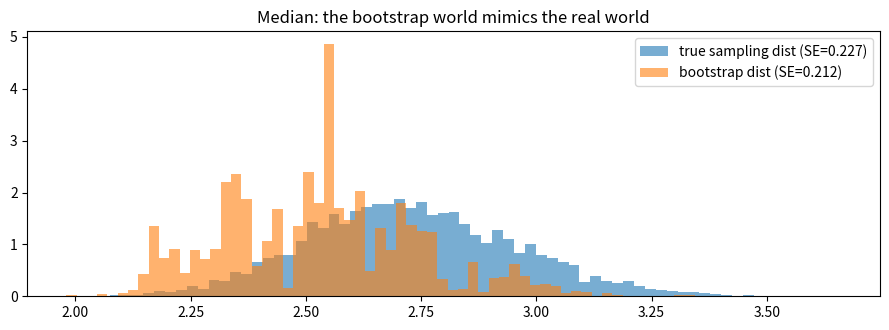

Write Python code to recreate this figure.
import numpy as np
import scipy.stats as st
import matplotlib.pyplot as plt

np.set_printoptions(precision=4, suppress=True)
rng = np.random.default_rng(42)

# "真实世界 vs bootstrap 世界" 的对照实验
# Real world vs bootstrap world, side by side
true_dist = st.lognorm(s=0.8, scale=np.exp(1))      # 总体 (上帝视角)
n = 150
sample = true_dist.rvs(n, random_state=7)            # 我们仅有的一份样本

B = 4000
# 上帝视角: 真的从总体反复抽 / God mode: resample the population
god_medians = np.median(true_dist.rvs((B, n), random_state=1), axis=1)
# 凡人视角: 从样本有放回重抽 / Mortal mode: resample the sample
boot_medians = np.median(rng.choice(sample, (B, n), replace=True), axis=1)

fig, ax = plt.subplots(figsize=(9, 3.4))
ax.hist(god_medians, bins=70, density=True, alpha=0.6, label=f"true sampling dist (SE={god_medians.std():.3f})")
ax.hist(boot_medians, bins=70, density=True, alpha=0.6, label=f"bootstrap dist (SE={boot_medians.std():.3f})")
ax.legend(); ax.set_title("Median: the bootstrap world mimics the real world")
plt.tight_layout(); plt.show()


def boot_dist(data, statistic, B=4000, rng=rng):
    n = len(data)
    return np.array([statistic(rng.choice(data, n, replace=True)) for _ in range(B)])

# 一份偏态数据, 五个统计量的 SE — 同一套代码
# One skewed dataset, five statistics, one recipe
stats_zoo = {
    "mean":        np.mean,
    "median":      np.median,
    "P90":         lambda x: np.percentile(x, 90),
    "trimmed 10%": lambda x: st.trim_mean(x, 0.1),
    "Gini":        lambda x: np.abs(np.subtract.outer(x, x)).mean() / (2*x.mean()),
}
print(f"{'statistic':<13} {'estimate':>9} {'boot SE':>9}")
for name, f in stats_zoo.items():
    bd = boot_dist(sample, f, B=2000)
    print(f"{name:<13} {f(sample):>9.3f} {bd.std(ddof=1):>9.3f}")
print("\nGini 系数的解析 SE 公式要查论文; bootstrap 三行代码")


from scipy.stats import bootstrap as scipy_bootstrap

data_tuple = (sample,)
print(f"统计量: median, 真值 = {true_dist.median():.3f}\n")
for method in ["percentile", "basic", "BCa"]:
    res = scipy_bootstrap(data_tuple, np.median, n_resamples=4000,
                          confidence_level=0.95, method=method, random_state=1)
    lo, hi = res.confidence_interval
    print(f"{method:<11}: [{lo:.3f}, {hi:.3f}]  宽 {hi-lo:.3f}")


# 偏态场景: lognormal 的均值, n=30 / Skewed: lognormal mean at n=30
true_mean = true_dist.mean()
n_small, n_sim = 30, 800
cover = {"percentile": 0, "basic": 0, "BCa": 0}
for i in range(n_sim):
    s = true_dist.rvs(n_small, random_state=100+i)
    for method in cover:
        r = scipy_bootstrap((s,), np.mean, n_resamples=999,
                            method=method, random_state=i)
        lo, hi = r.confidence_interval
        cover[method] += (lo <= true_mean <= hi)

print(f"lognormal 均值, n={n_small}, 名义 95%:")
for m, c in cover.items():
    print(f"  {m:<11}: 实际覆盖 {c/n_sim:.1%}")


# 相关系数的 bootstrap CI / CI for a correlation
n2 = 80
x = rng.normal(0, 1, n2)
y = 0.6*x + rng.normal(0, 0.8, n2)
r_hat = np.corrcoef(x, y)[0, 1]

idx_pool = np.arange(n2)
boot_r = np.array([
    np.corrcoef(x[idx], y[idx])[0, 1]
    for idx in [rng.choice(idx_pool, n2, replace=True) for _ in range(4000)]
])
lo, hi = np.percentile(boot_r, [2.5, 97.5])

print(f"r = {r_hat:.3f},  bootstrap 95% CI = [{lo:.3f}, {hi:.3f}]")
print(f"对照 Fisher z 变换解析 CI = "
      f"{tuple(np.round(np.tanh(np.arctanh(r_hat) + np.array([-1,1])*1.96/np.sqrt(n2-3)), 3))}")
print("两者接近 — 但 bootstrap 不需要知道 Fisher 变换的存在")


# n=15 的小样本: 两种 bootstrap 对比 / Tiny sample: both flavors
tiny = true_dist.rvs(15, random_state=3)

# 非参 / Nonparametric
np_se = boot_dist(tiny, np.median, B=4000).std(ddof=1)

# 参数化: 拟合 lognormal → 从模型生成 / Parametric: fit, then simulate
shape, loc, scale = st.lognorm.fit(tiny, floc=0)
pm = np.median(st.lognorm.rvs(shape, loc, scale, size=(4000, 15), random_state=4), axis=1)

print(f"中位数 SE:  非参 = {np_se:.3f},  参数化 = {pm.std(ddof=1):.3f}")
print(f"上帝视角真 SE (n=15) = "
      f"{np.median(true_dist.rvs((4000, 15), random_state=5), axis=1).std(ddof=1):.3f}")


def jackknife_se(data, statistic):
    n = len(data)
    theta_i = np.array([statistic(np.delete(data, i)) for i in range(n)])
    return np.sqrt((n-1)/n * np.sum((theta_i - theta_i.mean())**2))

# 光滑 (mean): jackknife 准 / Smooth: jackknife agrees
print(f"mean   SE:  解析 s/√n = {sample.std(ddof=1)/np.sqrt(len(sample)):.4f}, "
      f"jackknife = {jackknife_se(sample, np.mean):.4f}, "
      f"bootstrap = {boot_dist(sample, np.mean, 4000).std(ddof=1):.4f}")

# 非光滑 (median): jackknife 失灵 / Non-smooth: jackknife fails
print(f"median SE:  jackknife = {jackknife_se(sample, np.median):.4f}  ← 不可信!, "
      f"bootstrap = {boot_dist(sample, np.median, 4000).std(ddof=1):.4f}")
print("\n原因: 删一个点中位数大多不动, 偶尔跳一格 — 'all or nothing' 破坏方差估计")


# 极值失效演示 / The max failure, live
data_max = rng.uniform(0, 10, 200)
boot_max = boot_dist(data_max, np.max, B=4000)
print(f"样本 max = {data_max.max():.3f}")
print(f"bootstrap max 的取值: {len(np.unique(boot_max))} 个不同值, "
      f"{(boot_max == data_max.max()).mean():.0%} 的重抽直接等于样本 max")
print("→ bootstrap 分布退化成几根棍子, 完全没模拟出 max 的真实抽样分布")


# 含异方差的回归数据 (经典公式会错, pairs bootstrap 仍对)
# Heteroscedastic data: classic SEs are wrong; pairs bootstrap copes
n3 = 200
x3 = rng.uniform(0, 10, n3)
y3 = 1.0 + 0.5*x3 + rng.normal(0, 0.3 + 0.25*x3, n3)    # 噪声随 x 增大!

def ols_slope(xx, yy):
    return np.polyfit(xx, yy, 1)[0]

slope_hat = ols_slope(x3, y3)

# 经典 OLS SE (假设同方差 — 在这数据上是错的)
resid = y3 - np.polyval(np.polyfit(x3, y3, 1), x3)
se_classic = np.sqrt(resid.var(ddof=2) / np.sum((x3 - x3.mean())**2))

# Pairs bootstrap
idx_pool = np.arange(n3)
boot_slopes = np.array([ols_slope(x3[i], y3[i])
                        for i in [rng.choice(idx_pool, n3, replace=True) for _ in range(4000)]])

# 上帝视角: 真 SE / God-mode truth
god_slopes = []
for s in range(2000):
    r2 = np.random.default_rng(1000+s)
    xg = r2.uniform(0, 10, n3)
    yg = 1.0 + 0.5*xg + r2.normal(0, 0.3 + 0.25*xg, n3)
    god_slopes.append(ols_slope(xg, yg))

print(f"slope = {slope_hat:.4f} (真值 0.5)")
print(f"经典 OLS SE        = {se_classic:.4f}   ← 异方差下偏小")
print(f"pairs bootstrap SE = {boot_slopes.std(ddof=1):.4f}")
print(f"上帝视角真 SE       = {np.std(god_slopes, ddof=1):.4f}   ← bootstrap 对得多")
